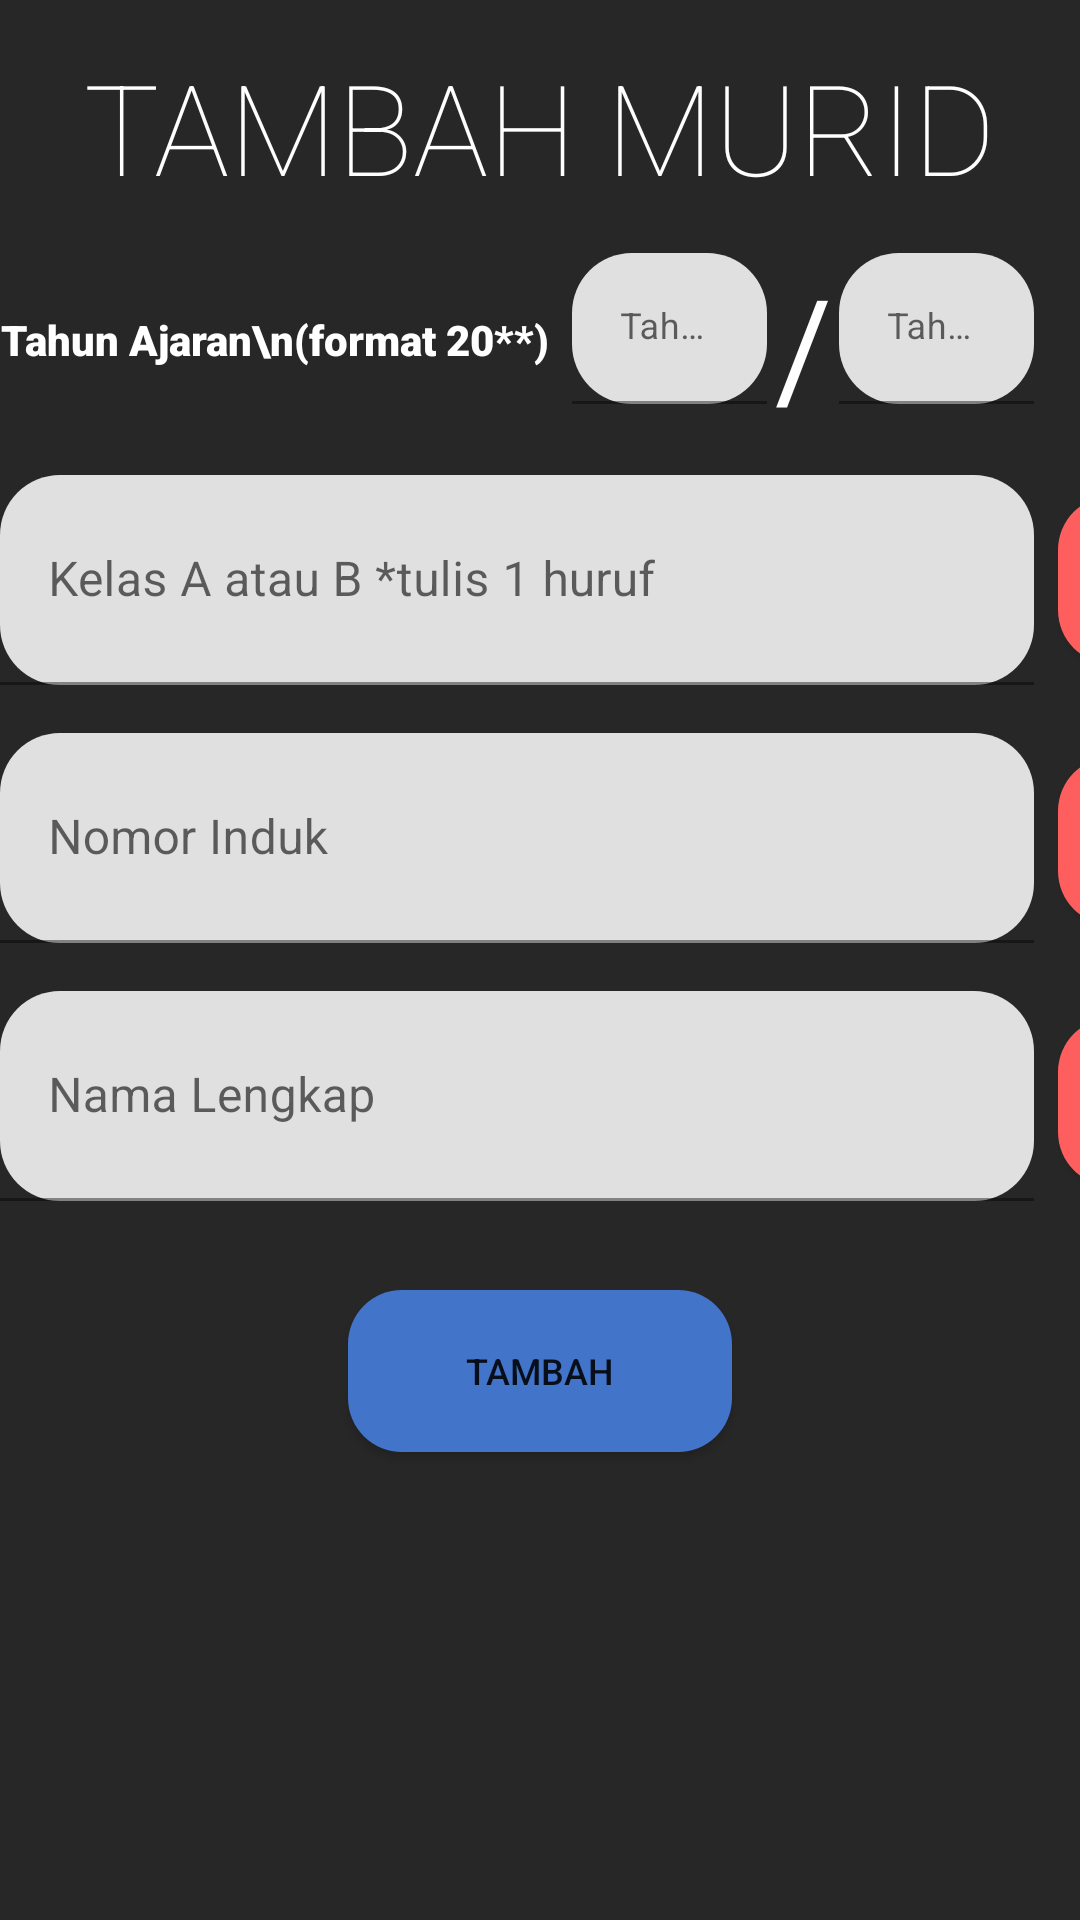

Here is an Android app screen rendered from its layout file. Give the layout XML and the strings, colors and styles it references.
<!-- AndroidManifest.xml: application theme Theme.RaportIbukRevisi -->
<!-- res/layout/tambahmurid_activity.xml -->
<?xml version="1.0" encoding="utf-8"?>
<androidx.constraintlayout.widget.ConstraintLayout xmlns:android="http://schemas.android.com/apk/res/android"
    xmlns:app="http://schemas.android.com/apk/res-auto"
    xmlns:tools="http://schemas.android.com/tools"
    android:layout_width="match_parent"
    android:layout_height="match_parent"
    android:background="#272727"
    android:fitsSystemWindows="true"
    android:layout_alignParentBottom="true"
    >

    <TextView
        android:id="@+id/textView"
        android:layout_width="wrap_content"
        android:layout_height="wrap_content"
        android:fontFamily="sans-serif-thin"
        android:text="TAMBAH MURID"
        android:textColor="@color/white"
        android:textSize="42dp"
        app:layout_constraintBottom_toTopOf="@+id/linearLayout6"
        app:layout_constraintEnd_toEndOf="parent"
        app:layout_constraintStart_toStartOf="parent"
        app:layout_constraintTop_toTopOf="parent" />

    <Button
        android:id="@+id/tambahMurid_btn"
        android:layout_width="128dp"
        android:layout_height="54dp"
        android:background="@drawable/button_custom"
        android:text="TAMBAH"
        android:textSize="12dp"
        android:textAlignment="center"
        app:layout_constraintBottom_toBottomOf="parent"
        app:layout_constraintEnd_toEndOf="parent"
        app:layout_constraintStart_toStartOf="parent"
        app:layout_constraintTop_toBottomOf="@+id/linearLayout6"
        app:layout_constraintVertical_bias="0.16000003" />

    <LinearLayout
        android:id="@+id/linearLayout6"
        android:layout_width="wrap_content"
        android:layout_height="wrap_content"
        android:orientation="horizontal"
        app:layout_constraintBottom_toBottomOf="parent"
        app:layout_constraintEnd_toEndOf="parent"
        app:layout_constraintStart_toStartOf="parent"
        app:layout_constraintTop_toTopOf="parent"
        app:layout_constraintVertical_bias="0.26">

        <LinearLayout
            android:id="@+id/linearLayout"
            android:layout_width="wrap_content"
            android:layout_height="wrap_content"
            android:orientation="vertical">

            <LinearLayout
                android:layout_width="match_parent"
                android:layout_height="58dp"
                android:layout_marginBottom="16dp"
                android:orientation="horizontal">

                <TextView
                    android:id="@+id/textView5"
                    android:layout_width="wrap_content"
                    android:layout_height="match_parent"
                    android:layout_marginRight="8dp"
                    android:layout_weight="1"
                    android:fontFamily="sans-serif-black"
                    android:gravity="center"
                    android:text="Tahun Ajaran\n(format 20**)"
                    android:textColor="@color/white" />

                <com.google.android.material.textfield.TextInputLayout
                    android:layout_width="wrap_content"
                    android:layout_height="match_parent"
                    android:layout_gravity="center"
                    app:boxCornerRadiusBottomEnd="20dp"
                    app:boxCornerRadiusBottomStart="20dp"
                    app:boxCornerRadiusTopEnd="20dp"
                    app:boxCornerRadiusTopStart="20dp">

                    <com.google.android.material.textfield.TextInputEditText
                        android:id="@+id/tahun1_tambah_input"
                        android:layout_width="65dp"
                        android:layout_height="wrap_content"
                        android:hint="Tahun"
                        android:inputType="number"
                        android:textSize="12dp" />

                </com.google.android.material.textfield.TextInputLayout>

                <TextView
                    android:id="@+id/textView3"
                    android:layout_width="24dp"
                    android:layout_height="match_parent"
                    android:layout_gravity="center"
                    android:layout_weight="1"
                    android:gravity="center"
                    android:text="/"
                    android:textColor="@color/white"
                    android:textSize="46dp" />

                <com.google.android.material.textfield.TextInputLayout
                    android:layout_width="wrap_content"
                    android:layout_height="match_parent"
                    android:layout_gravity="center"
                    app:boxCornerRadiusBottomEnd="20dp"
                    app:boxCornerRadiusBottomStart="20dp"
                    app:boxCornerRadiusTopEnd="20dp"
                    app:boxCornerRadiusTopStart="20dp">

                    <com.google.android.material.textfield.TextInputEditText
                        android:id="@+id/tahun2_tambah_input"
                        android:layout_width="65dp"
                        android:layout_height="wrap_content"
                        android:hint="Tahun"
                        android:inputType="number"
                        android:textSize="12dp" />
                </com.google.android.material.textfield.TextInputLayout>

            </LinearLayout>

            <com.google.android.material.textfield.TextInputLayout
                android:layout_width="match_parent"
                android:layout_height="70dp"
                android:layout_marginBottom="16dp"
                app:boxCornerRadiusBottomEnd="20dp"
                app:boxCornerRadiusBottomStart="20dp"
                app:boxCornerRadiusTopEnd="20dp"
                app:boxCornerRadiusTopStart="20dp">

                <com.google.android.material.textfield.TextInputEditText
                    android:id="@+id/kelas_tambah_input"
                    android:layout_width="match_parent"
                    android:layout_height="match_parent"
                    android:hint="Kelas A atau B *tulis 1 huruf"
                    android:inputType="textCapCharacters" />
            </com.google.android.material.textfield.TextInputLayout>

            <com.google.android.material.textfield.TextInputLayout
                android:layout_width="match_parent"
                android:layout_height="70dp"
                android:layout_marginBottom="16dp"
                app:boxCornerRadiusBottomEnd="20dp"
                app:boxCornerRadiusBottomStart="20dp"
                app:boxCornerRadiusTopEnd="20dp"
                app:boxCornerRadiusTopStart="20dp">

                <com.google.android.material.textfield.TextInputEditText
                    android:id="@+id/nomorInduk_tambah_input"
                    android:layout_width="match_parent"
                    android:layout_height="match_parent"
                    android:hint="Nomor Induk"
                    android:inputType="number" />
            </com.google.android.material.textfield.TextInputLayout>

            <com.google.android.material.textfield.TextInputLayout
                android:layout_width="match_parent"
                android:layout_height="70dp"
                app:boxCornerRadiusBottomEnd="20dp"
                app:boxCornerRadiusBottomStart="20dp"
                app:boxCornerRadiusTopEnd="20dp"
                app:boxCornerRadiusTopStart="20dp">

                <com.google.android.material.textfield.TextInputEditText
                    android:id="@+id/nama_tambah_input"
                    android:layout_width="match_parent"
                    android:layout_height="match_parent"
                    android:hint="Nama Lengkap"
                    android:inputType="textPersonName"/>
            </com.google.android.material.textfield.TextInputLayout>

        </LinearLayout>

        <LinearLayout
            android:id="@+id/linearLayout5"
            android:layout_width="55dp"
            android:layout_height="283dp"
            android:layout_gravity="bottom"
            android:layout_marginLeft="8dp"
            android:orientation="vertical">

            <Space
                android:layout_width="match_parent"
                android:layout_height="48dp" />

            <Button
                android:id="@+id/hapuskelas_tambah_button"
                android:layout_width="match_parent"
                android:layout_height="56dp"
                android:layout_marginBottom="31dp"
                android:background="@drawable/button_red"
                android:text="X" />

            <Button
                android:id="@+id/hapusinduk_tambah_kelas"
                android:layout_width="match_parent"
                android:layout_height="56dp"
                android:layout_marginBottom="31dp"
                android:background="@drawable/button_red"
                android:backgroundTintMode="add"
                android:text="X" />

            <Button
                android:id="@+id/hapusnama_tambah_button"
                android:layout_width="match_parent"
                android:layout_height="56dp"
                android:background="@drawable/button_red"
                android:text="X" />
        </LinearLayout>

    </LinearLayout>

</androidx.constraintlayout.widget.ConstraintLayout>
<!-- resources referenced by this layout -->
<resources>
  <color name="white">#FFFFFFFF</color>
  <!-- drawable button_custom (drawable-v21) -->
  <?xml version="1.0" encoding="utf-8"?>
  <ripple xmlns:android="http://schemas.android.com/apk/res/android"
      xmlns:tools="http://schemas.android.com/tools"
      android:color="#DFDFDF"
      tools:targetApi="lollipop">
      <item>
          <shape android:shape="rectangle">
              <solid android:color="#4274CA"/>
              <corners android:radius="18dp"/>
          </shape>
      </item>
  </ripple>
  <!-- drawable button_red (drawable) -->
  <?xml version="1.0" encoding="utf-8"?>
  <selector xmlns:android="http://schemas.android.com/apk/res/android"
      android:color="#DFDFDF">
      <item>
          <shape android:shape="rectangle">
              <solid android:color="#FF5E5E"/>
              <corners android:radius="18dp"/>
          </shape>
      </item>
      <item android:drawable="@drawable/ic_baseline_close_24"
          android:gravity="center"/>
  </selector>
  <style name="Theme.RaportIbukRevisi" parent="Theme.MaterialComponents.DayNight.DarkActionBar">
          
          <item name="colorPrimary">@color/purple_500</item>
          <item name="colorPrimaryVariant">@color/purple_700</item>
          <item name="colorOnPrimary">@color/white</item>
          
          <item name="colorSecondary">@color/teal_200</item>
          <item name="colorSecondaryVariant">@color/teal_700</item>
          <item name="colorOnSecondary">@color/black</item>
          
          <item name="android:statusBarColor" tools:targetApi="l">?attr/colorPrimaryVariant</item>
          
      </style>
  <!-- drawable ic_baseline_close_24 (drawable) -->
  <vector xmlns:android="http://schemas.android.com/apk/res/android"
      android:width="24dp"
      android:height="24dp"
      android:viewportWidth="24"
      android:viewportHeight="24"
  >
    <path
        android:fillColor="@android:color/white"
        android:pathData="M19,6.41L17.59,5 12,10.59 6.41,5 5,6.41 10.59,12 5,17.59 6.41,19 12,13.41 17.59,19 19,17.59 13.41,12z"/>
  </vector>
  <color name="purple_500">#FF6200EE</color>
  <color name="purple_700">#FF3700B3</color>
  <color name="teal_200">#FF03DAC5</color>
  <color name="teal_700">#FF018786</color>
  <color name="black">#FF000000</color>
</resources>
